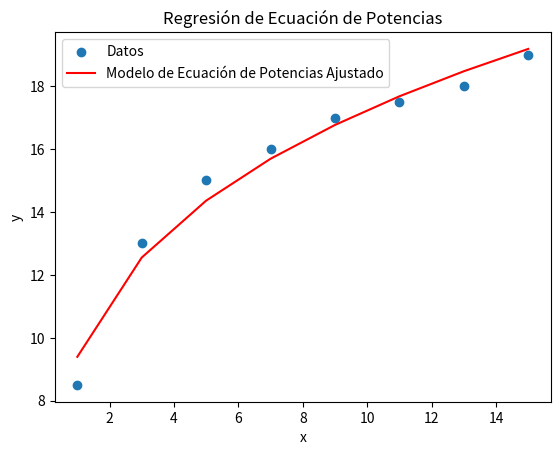

The matplotlib source for this figure:
import numpy as np
import matplotlib.pyplot as plt
from scipy.optimize import curve_fit

# Datos proporcionados
x = np.array([1, 3, 5, 7, 9, 11, 13, 15])
y = np.array([8.5, 13, 15, 16, 17, 17.5, 18, 19])

# Definir la función de ecuación de potencias
def power_equation(x, a, b):
    return a * (x ** b)

# Aplicar regresión de ecuación de potencias por mínimos cuadrados
params_power, covariance_power = curve_fit(power_equation, x, y)

# Obtener los parámetros ajustados
a_power, b_power = params_power

# Graficar los puntos y la curva ajustada
plt.scatter(x, y, label='Datos')
plt.plot(x, power_equation(x, a_power, b_power), 'r', label='Modelo de Ecuación de Potencias Ajustado')
plt.xlabel('x')
plt.ylabel('y')
plt.legend()
plt.title('Regresión de Ecuación de Potencias')
plt.show()
